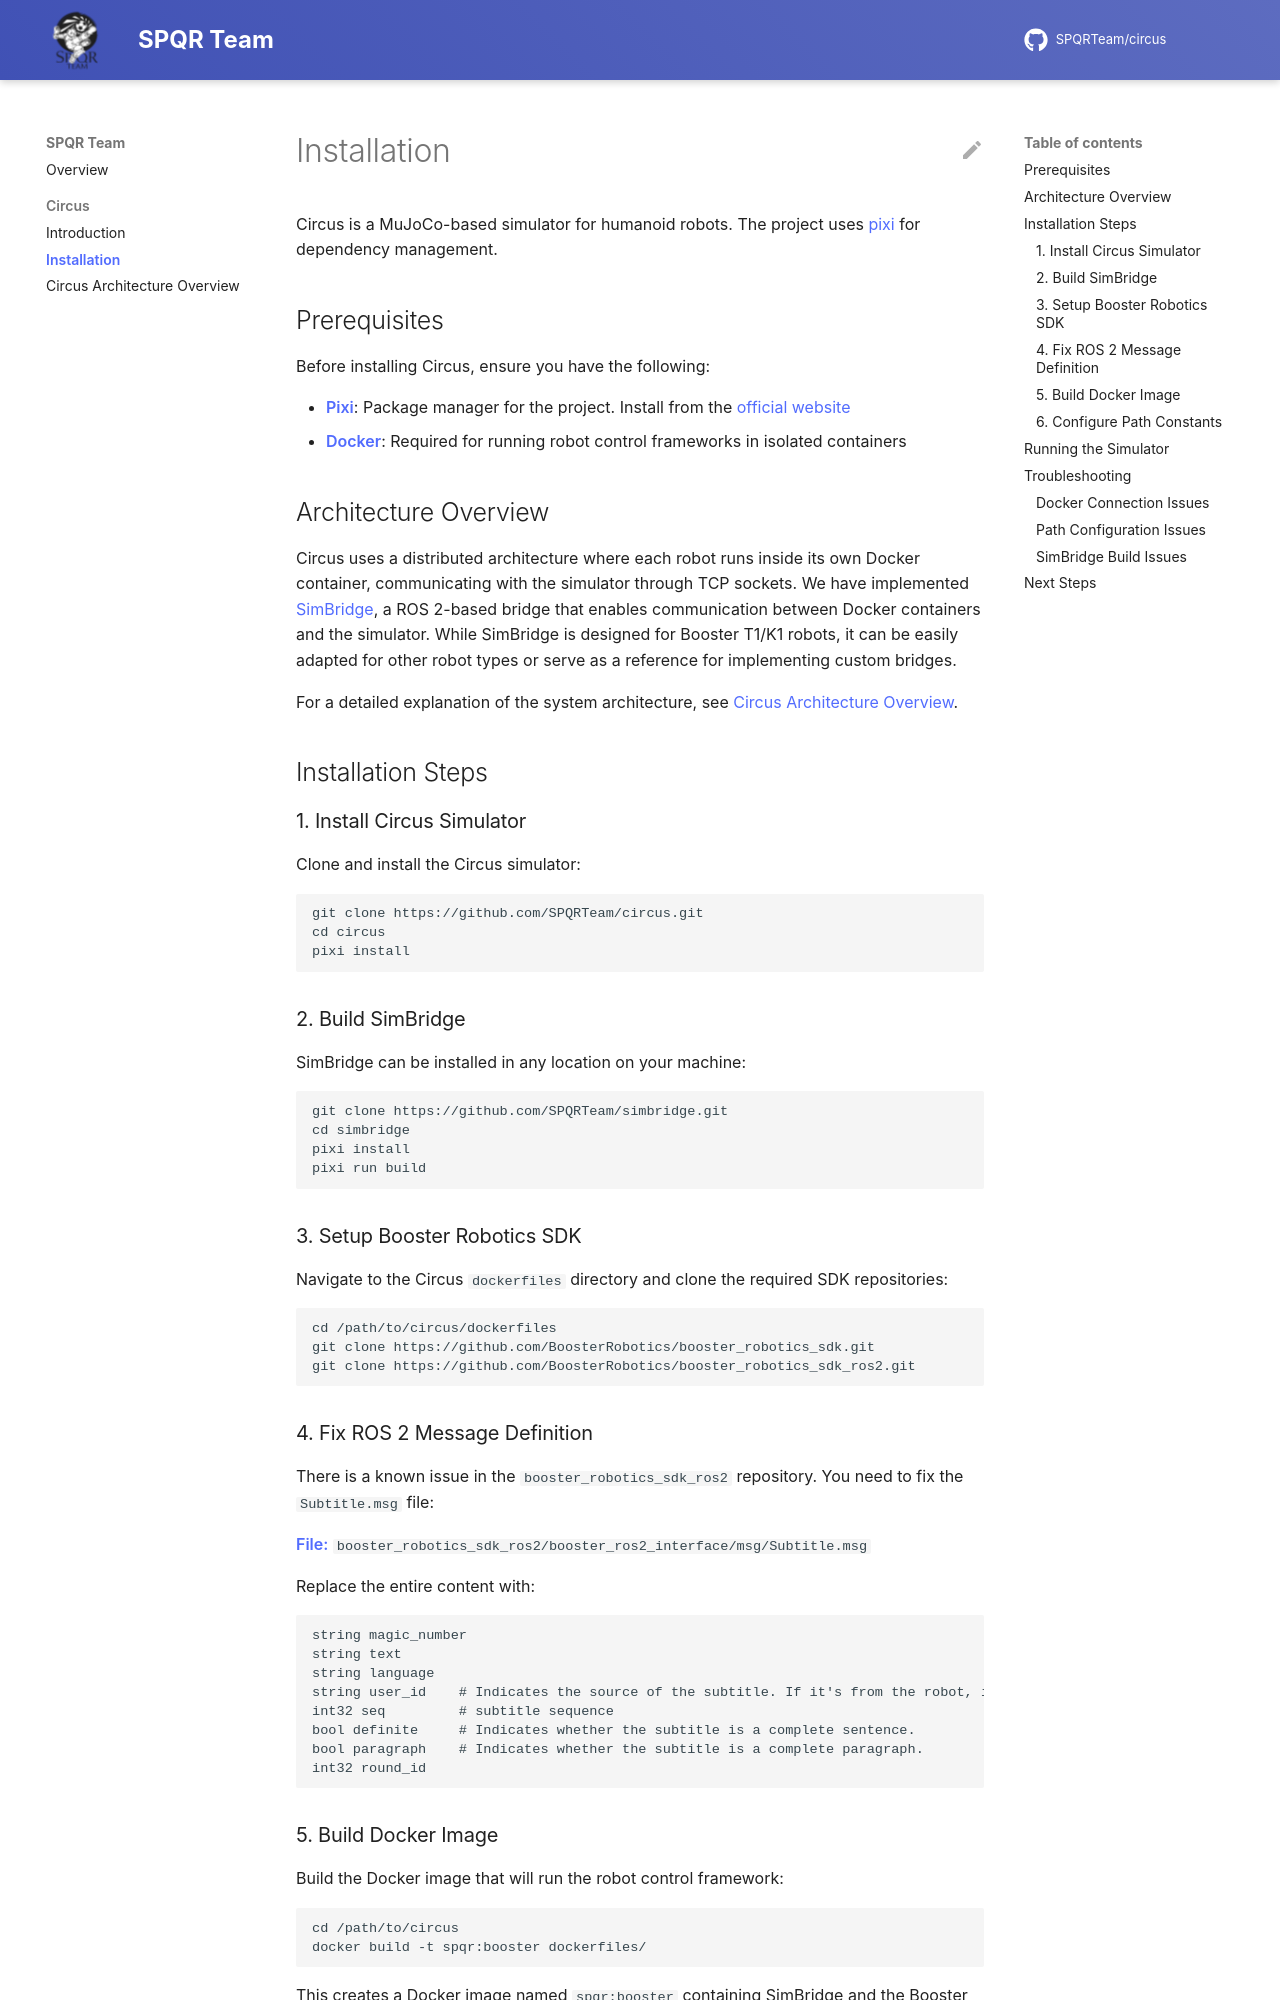

repository: SPQRTeam/circus · page: circus/installation/index.html · generator: mkdocs

# Installation

Circus is a MuJoCo-based simulator for humanoid robots. The project uses [pixi](https://pixi.prefix.dev/latest/) for dependency management.

## Prerequisites

Before installing Circus, ensure you have the following:

- **Pixi**: Package manager for the project. Install from the [official website](https://pixi.prefix.dev/latest/)
- **Docker**: Required for running robot control frameworks in isolated containers

## Architecture Overview

Circus uses a distributed architecture where each robot runs inside its own Docker container, communicating with the simulator through TCP sockets. We have implemented [SimBridge](https://github.com/SPQRTeam/simbridge.git), a ROS 2-based bridge that enables communication between Docker containers and the simulator. While SimBridge is designed for Booster T1/K1 robots, it can be easily adapted for other robot types or serve as a reference for implementing custom bridges.

For a detailed explanation of the system architecture, see [Circus Architecture Overview](./architecture_overview.md).

## Installation Steps

### 1. Install Circus Simulator

Clone and install the Circus simulator:

```bash
git clone https://github.com/SPQRTeam/circus.git
cd circus
pixi install
```

### 2. Build SimBridge

SimBridge can be installed in any location on your machine:

```bash
git clone https://github.com/SPQRTeam/simbridge.git
cd simbridge
pixi install
pixi run build
```

### 3. Setup Booster Robotics SDK

Navigate to the Circus `dockerfiles` directory and clone the required SDK repositories:

```bash
cd /path/to/circus/dockerfiles
git clone https://github.com/BoosterRobotics/booster_robotics_sdk.git
git clone https://github.com/BoosterRobotics/booster_robotics_sdk_ros2.git
```

### 4. Fix ROS 2 Message Definition

There is a known issue in the `booster_robotics_sdk_ros2` repository. You need to fix the `Subtitle.msg` file:

**File:** `booster_robotics_sdk_ros2/booster_ros2_interface/msg/Subtitle.msg`

Replace the entire content with:

```
string magic_number
string text
string language
string user_id    # Indicates the source of the subtitle. If it's from the robot, it will be the fixed value "BoosterRobot". Otherwise, it represents a human and may be a random string.
int32 seq         # subtitle sequence
bool definite     # Indicates whether the subtitle is a complete sentence.
bool paragraph    # Indicates whether the subtitle is a complete paragraph.
int32 round_id
```
